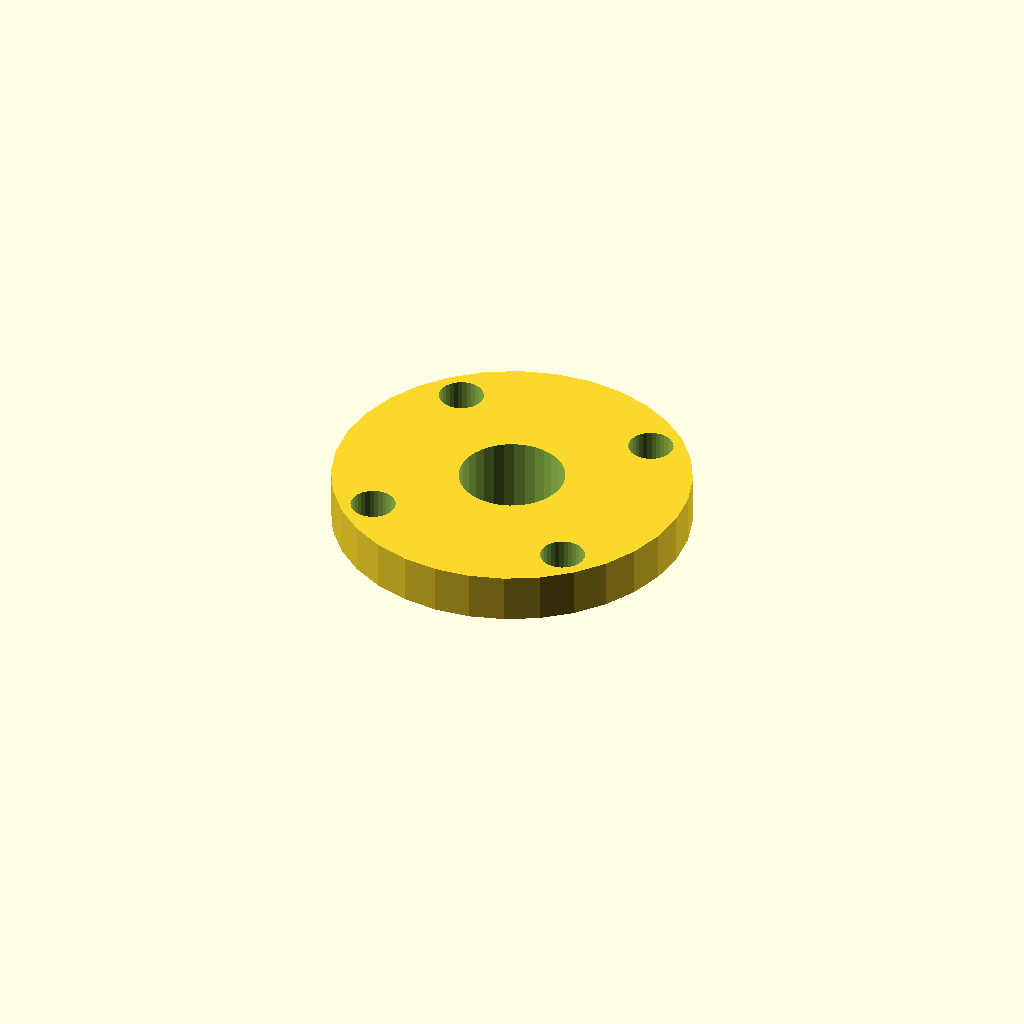
Cell 1: the model at its default parameters.
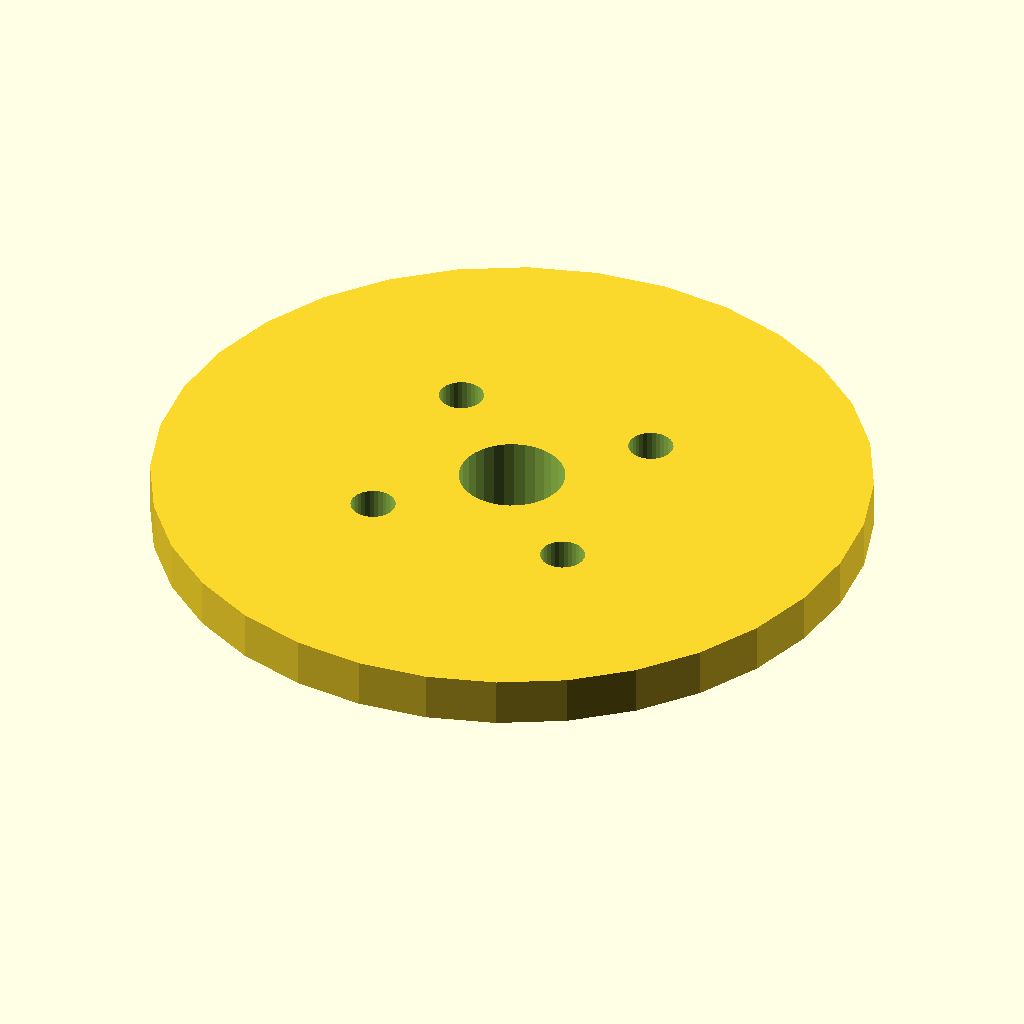
Cell 2: the same model with cap_d = 88.
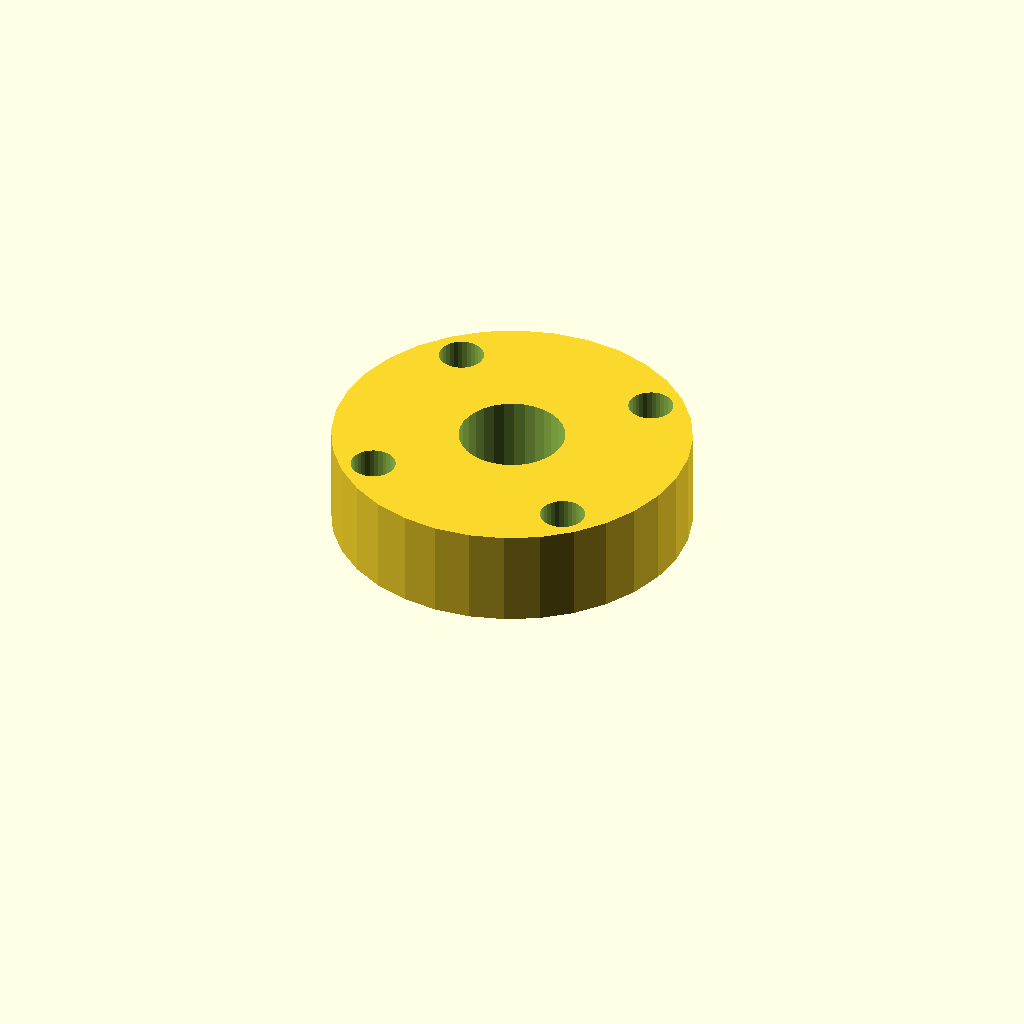
Cell 3 — cap_t set to 12, the other parameters unchanged.
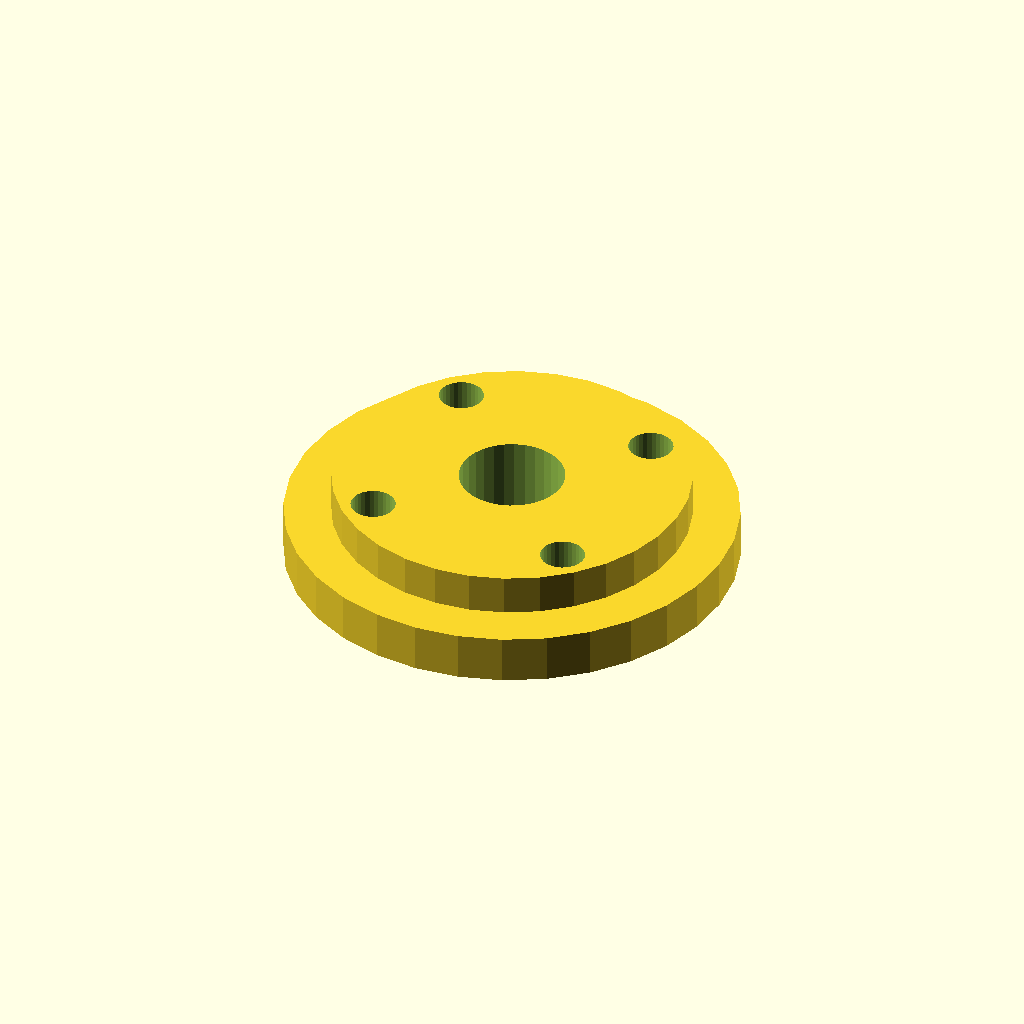
Cell 4: lip_d = 55.6 (everything else at default).
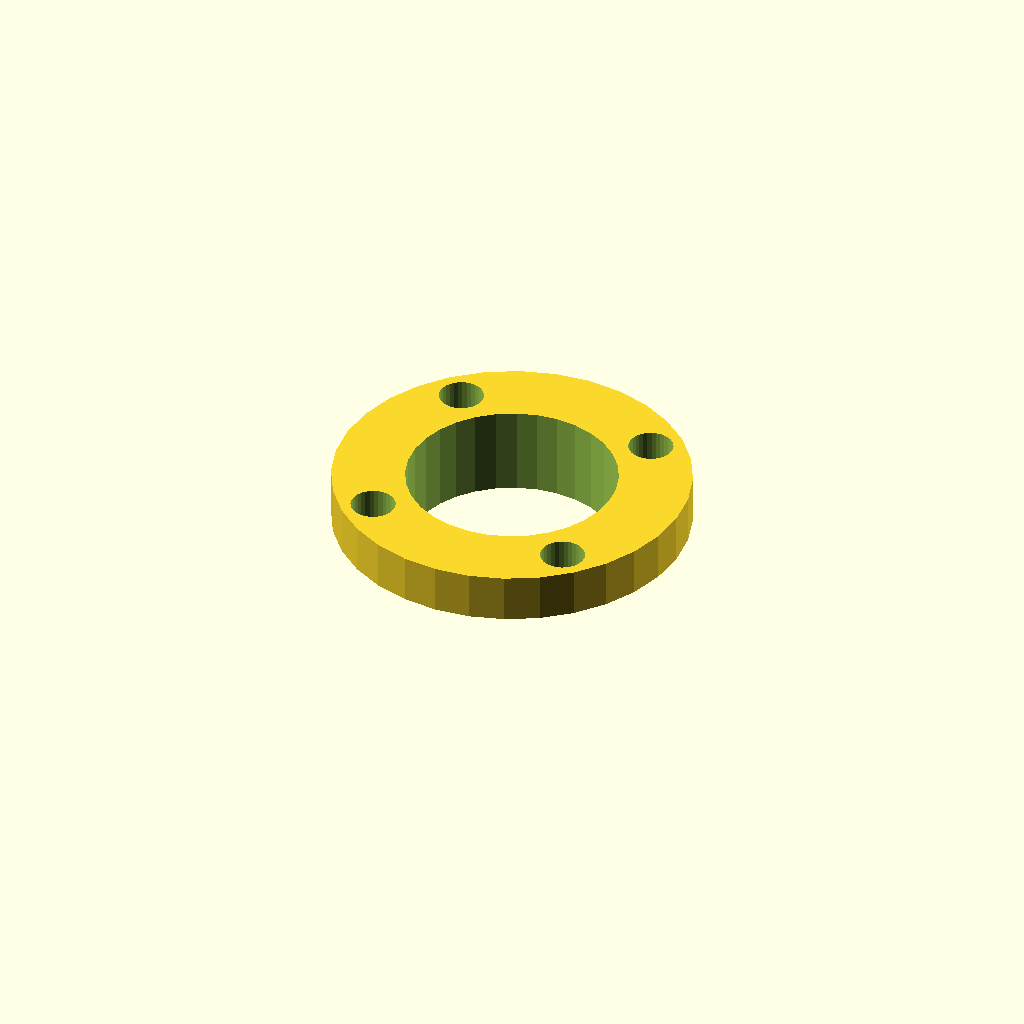
Cell 5: the same model with shaft_d = 26.
All cells are drawn from one camera (rotation 55°, 0°, 25°, orthographic, colour scheme Cornfield), so only the parameter changes between them.
OpenSCAD source file optional_data/data/gen2/caps/part_0063.scad:
$fn = 32;

// ----------------------------------------------------------------------
// Retaining cap: 6001 cover, 44 mm, spigot 27.8 mm
// ----------------------------------------------------------------------

// --- parameters (mm) ---
cap_d = 44;               // cover diameter
cap_t = 6;                // cover thickness
lip_d = 27.8;             // spigot that enters the housing
lip_h = 5;                // spigot height
shaft_d = 13;             // shaft opening
bolt_d = 5.5;             // bolt clearance
bolt_r = 17.95;           // bolt circle radius

module cover() {
  cylinder(h = cap_t, d = cap_d);
}

module spigot() {
  /* sunk 1 mm into the cover; the spigot sets the overall height */
  translate([0, 0, -lip_h]) cylinder(h = lip_h + 1, d = lip_d);
}

difference() {
  union() {
    cover();
    spigot();
  }
  for (i = [0 : 3]) rotate([0, 0, 45 + i * 90]) translate([bolt_r, 0, -lip_h - 1])
    cylinder(h = lip_h + cap_t + 2, d = bolt_d);
  translate([0, 0, -lip_h - 1]) cylinder(h = lip_h + cap_t + 2, d = shaft_d);
}
Parameter table extracted from the source (name, type, default, range or options):
cap_d: number, default 44
cap_t: number, default 6
lip_d: number, default 27.8
lip_h: number, default 5
shaft_d: number, default 13
bolt_d: number, default 5.5
bolt_r: number, default 17.95
